Run: headless pygame with SDL's dummy video driver; simulated clock (each Clock.tick advances the game by its frame time, no real sleeping); random seed 0; keys injected as events and as key.get_pressed() state; no mouse input.
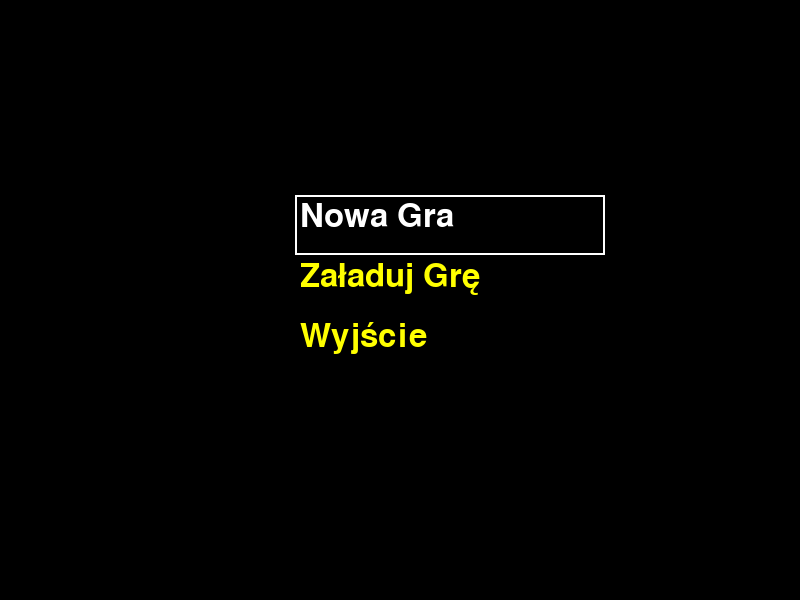
Frame 1 of 4 · flips 1–60 · no input
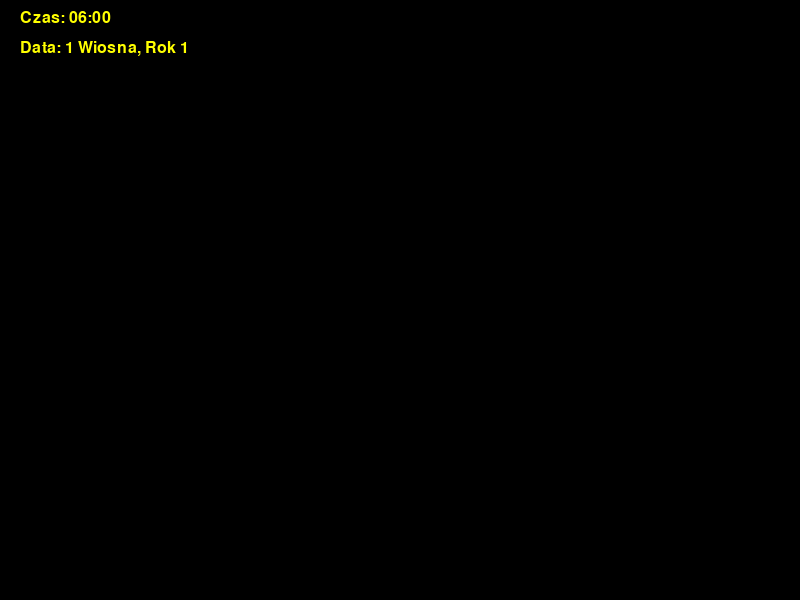
Frame 2 of 4 · flips 61–180 · tapped SPACE, RETURN · held RIGHT (→), D
Frame 3 of 4 · flips 181–300 · held DOWN (↓), S · screen unchanged from frame 2, image omitted
Frame 4 of 4 · flips 301–420 · held LEFT (←), A, UP (↑), W · screen unchanged from frame 3, image omitted

The pygame program that drew these frames:

import pygame
import sys

# === Funkcja inicjalizująca grę ===
def initialize_game():
    pygame.init()
    screen = pygame.display.set_mode((800, 600))
    pygame.display.set_caption("Dzienniki Bieszczadzkie")
    return screen

# === Wyświetlenie logo ===
def show_logo(screen):
    screen.fill((0, 0, 0))
    font = pygame.font.SysFont(None, 64)
    label = font.render("LOGO GRY", True, (255, 255, 0))
    screen.blit(label, (300, 250))
    pygame.display.flip()
    pygame.time.wait(10000)

# === Wyświetlenie tytułu ===
def show_title(screen):
    screen.fill((0, 0, 0))
    font = pygame.font.SysFont(None, 100)
    title_text = "Dzienniki\nBieszczadzkie"
    for i, line in enumerate(title_text.split("\n")):
        line_label = font.render(line, True, (255, 255, 0))
        text_rect = line_label.get_rect(center=(400, 250 + i * 100))
        screen.blit(line_label, text_rect)
    pygame.display.flip()
    pygame.time.wait(10000)

# === Menu główne gry ===
def main_menu(screen):
    running = True
    clock = pygame.time.Clock()
    selected_option = 0
    options = ["Nowa Gra", "Załaduj Grę", "Wyjście"]

    while running:
        for event in pygame.event.get():
            if event.type == pygame.QUIT:
                pygame.quit()
                sys.exit()
            elif event.type == pygame.KEYDOWN:
                if event.key == pygame.K_UP:
                    selected_option = (selected_option - 1) % len(options)
                elif event.key == pygame.K_DOWN:
                    selected_option = (selected_option + 1) % len(options)
                elif event.key == pygame.K_RETURN:
                    if selected_option == 0:
                        return "new_game"
                    elif selected_option == 1:
                        print("Załaduj Grę - w przygotowaniu")
                    elif selected_option == 2:
                        pygame.quit()
                        sys.exit()

        screen.fill((0, 0, 0))
        font = pygame.font.SysFont(None, 48)
        for i, option in enumerate(options):
            color = (255, 255, 255) if i == selected_option else (255, 255, 0)
            label = font.render(option, True, color)
            screen.blit(label, (300, 200 + i * 60))
            if i == selected_option:
                pygame.draw.rect(screen, (255, 255, 255), pygame.Rect(295, 195 + i * 60, 310, 60), 2)

        pygame.display.flip()
        clock.tick(30)

# === Wyświetlenie wprowadzenia ===
def show_introduction(screen):
    screen.fill((0, 0, 0))
    font = pygame.font.SysFont(None, 36)
    intro_text = [
        "Witamy w Dziennikach Bieszczadzkich!",
        "Jesteś wędrowcem przemierzającym spokojne wzgórza i doliny.",
        "Twoim celem jest odkrycie tajemnic tej krainy.",
        "Powodzenia!"
    ]
    for i, line in enumerate(intro_text):
        label = font.render(line, True, (255, 255, 0))
        screen.blit(label, (50, 200 + i * 40))
    pygame.display.flip()
    pygame.time.wait(5000)

# === Wyświetlanie zegara gry ===
def draw_game_clock(screen, game_time):
    font = pygame.font.SysFont(None, 24)
    time_text = f"Czas: {game_time['hour']:02}:{game_time['minute']:02}"
    date_text = f"Data: {game_time['day']} Wiosna, Rok {game_time['year']}"
    time_label = font.render(time_text, True, (255, 255, 0))
    date_label = font.render(date_text, True, (255, 255, 0))
    screen.blit(time_label, (20, 10))
    screen.blit(date_label, (20, 40))

# === Aktualizacja czasu gry ===
def update_game_time(game_time, elapsed_time):
    game_time['minute'] += elapsed_time // 20000  # 20000 ms = 20 sekund w realnym czasie = 10 minut w grze
    if game_time['minute'] >= 60:
        game_time['minute'] = 0
        game_time['hour'] += 1
    if game_time['hour'] >= 24:
        game_time['hour'] = 0
        game_time['day'] += 1

# === Pętla gry ===
def game_loop(screen):
    running = True
    clock = pygame.time.Clock()
    game_time = {"hour": 6, "minute": 0, "day": 1, "year": 1}
    time_accumulator = 0

    while running:
        for event in pygame.event.get():
            if event.type == pygame.QUIT:
                running = False

        elapsed_time = clock.tick(60)
        time_accumulator += elapsed_time

        if time_accumulator >= 20000:  # Aktualizacja co 20 sekund
            update_game_time(game_time, time_accumulator)
            time_accumulator = 0

        screen.fill((0, 0, 0))
        draw_game_clock(screen, game_time)
        pygame.display.flip()

if __name__ == "__main__":
    screen = initialize_game()
    show_logo(screen)
    show_title(screen)
    selected_action = main_menu(screen)
    if selected_action == "new_game":
        show_introduction(screen)
        game_loop(screen)
